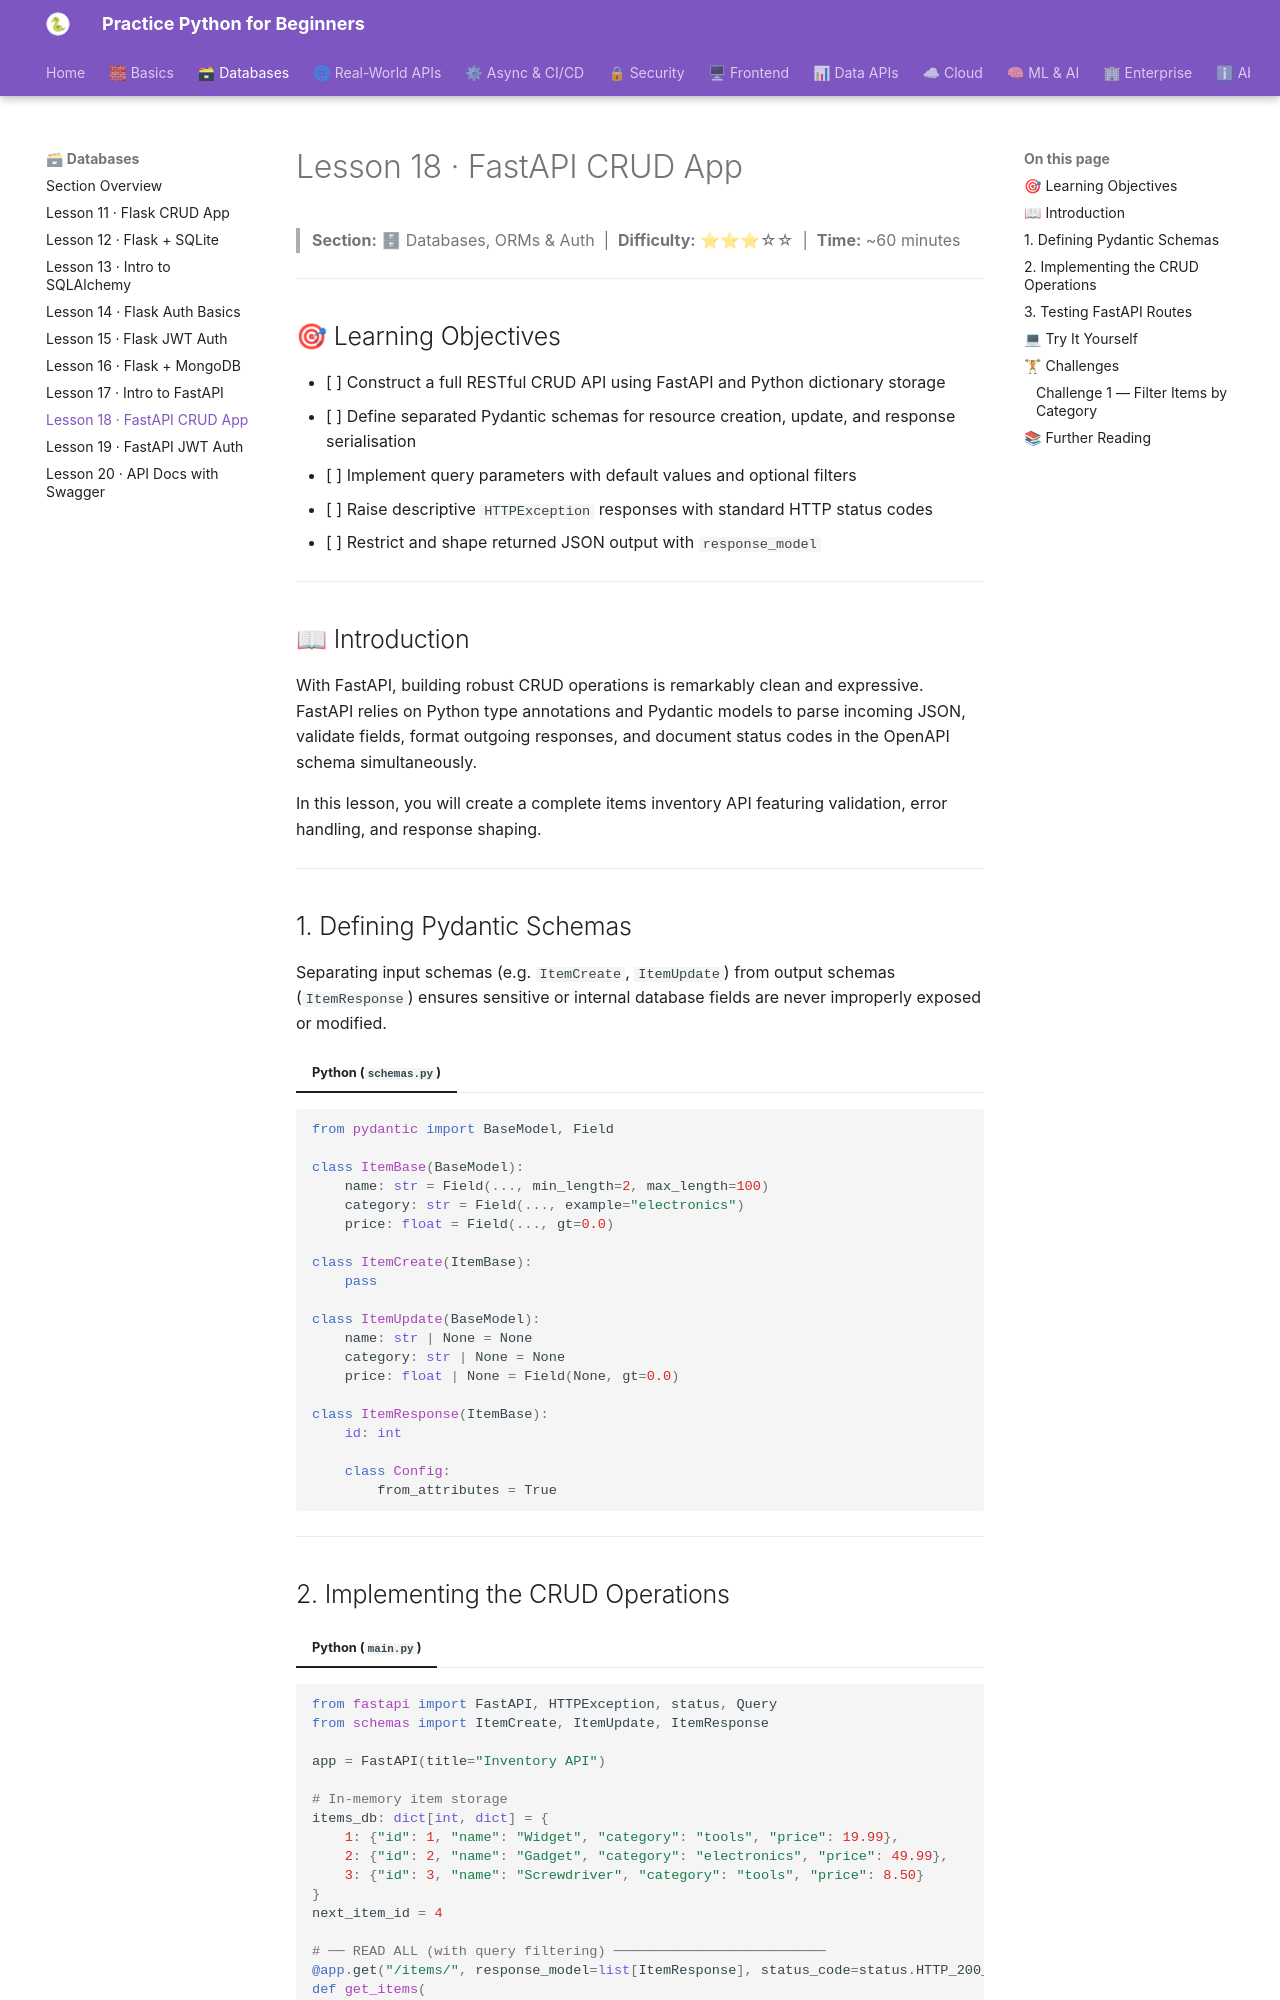

repository: practice-python-for-beginners/practice-python-for-beginners.github.io · page: 02-databases/18-fastapi-crud-app/index.html · generator: mkdocs

---
title: "Lesson 18 · FastAPI CRUD App"
description: "Build a complete CRUD API with FastAPI — request/response models, query parameters, HTTPException, status codes, and type safety."
---

# Lesson 18 · FastAPI CRUD App

> **Section:** 🗄 Databases, ORMs & Auth &nbsp;|&nbsp; **Difficulty:** ⭐⭐⭐☆☆ &nbsp;|&nbsp; **Time:** ~60 minutes

---

## 🎯 Learning Objectives

- [ ] Construct a full RESTful CRUD API using FastAPI and Python dictionary storage
- [ ] Define separated Pydantic schemas for resource creation, update, and response serialisation
- [ ] Implement query parameters with default values and optional filters
- [ ] Raise descriptive `HTTPException` responses with standard HTTP status codes
- [ ] Restrict and shape returned JSON output with `response_model`

---

## 📖 Introduction

With FastAPI, building robust CRUD operations is remarkably clean and expressive. FastAPI relies on Python type annotations and Pydantic models to parse incoming JSON, validate fields, format outgoing responses, and document status codes in the OpenAPI schema simultaneously.

In this lesson, you will create a complete items inventory API featuring validation, error handling, and response shaping.

---

## 1. Defining Pydantic Schemas

Separating input schemas (e.g. `ItemCreate`, `ItemUpdate`) from output schemas (`ItemResponse`) ensures sensitive or internal database fields are never improperly exposed or modified.

=== "Python (`schemas.py`)"
```python
from pydantic import BaseModel, Field

class ItemBase(BaseModel):
    name: str = Field(..., min_length=2, max_length=100)
    category: str = Field(..., example="electronics")
    price: float = Field(..., gt=0.0)

class ItemCreate(ItemBase):
    pass

class ItemUpdate(BaseModel):
    name: str | None = None
    category: str | None = None
    price: float | None = Field(None, gt=0.0)

class ItemResponse(ItemBase):
    id: int

    class Config:
        from_attributes = True
```

---
